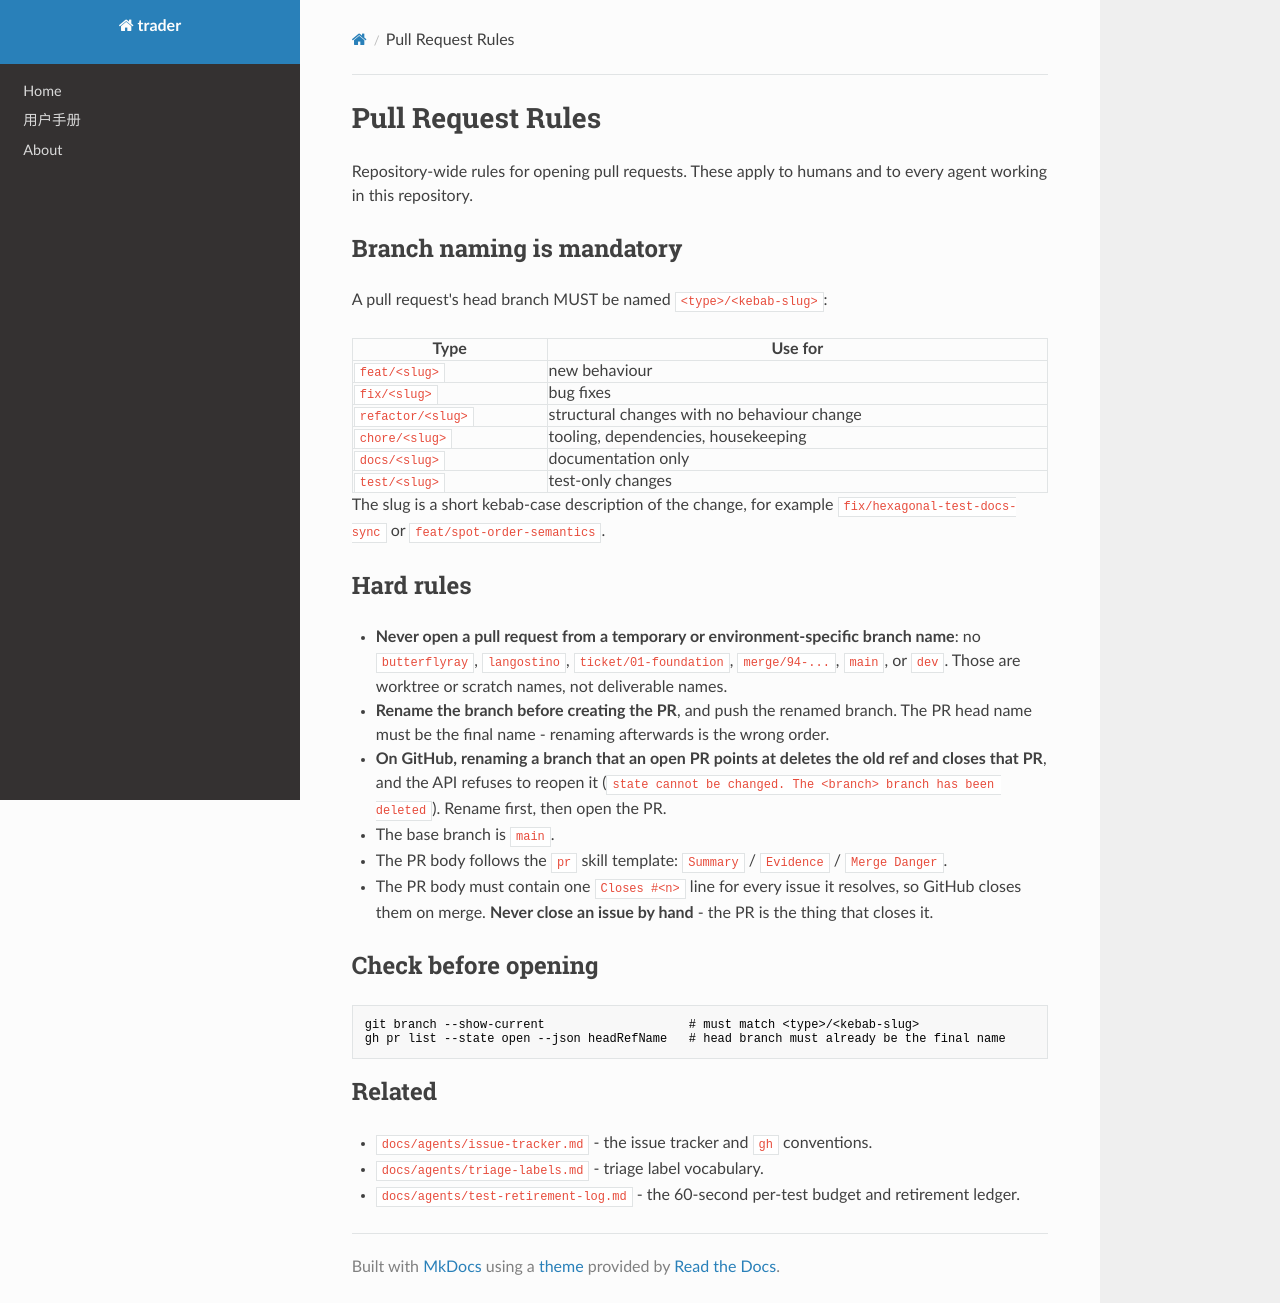

repository: forchain/ChainerTrader · page: agents/pull-request-rules/index.html · generator: mkdocs

# Pull Request Rules

Repository-wide rules for opening pull requests. These apply to humans and to every
agent working in this repository.

## Branch naming is mandatory

A pull request's head branch MUST be named `<type>/<kebab-slug>`:

| Type | Use for |
| --- | --- |
| `feat/<slug>` | new behaviour |
| `fix/<slug>` | bug fixes |
| `refactor/<slug>` | structural changes with no behaviour change |
| `chore/<slug>` | tooling, dependencies, housekeeping |
| `docs/<slug>` | documentation only |
| `test/<slug>` | test-only changes |

The slug is a short kebab-case description of the change, for example
`fix/hexagonal-test-docs-sync` or `feat/spot-order-semantics`.

## Hard rules

- **Never open a pull request from a temporary or environment-specific branch name**:
  no `butterflyray`, `langostino`, `ticket/01-foundation`, `merge/94-...`, `main`, or
  `dev`. Those are worktree or scratch names, not deliverable names.
- **Rename the branch before creating the PR**, and push the renamed branch. The PR head
  name must be the final name - renaming afterwards is the wrong order.
- **On GitHub, renaming a branch that an open PR points at deletes the old ref and
  closes that PR**, and the API refuses to reopen it
  (`state cannot be changed. The <branch> branch has been deleted`). Rename first, then
  open the PR.
- The base branch is `main`.
- The PR body follows the `pr` skill template: `Summary` / `Evidence` / `Merge Danger`.
- The PR body must contain one `Closes #<n>` line for every issue it resolves, so
  GitHub closes them on merge. **Never close an issue by hand** - the PR is the thing
  that closes it.

## Check before opening

```bash
git branch --show-current                    # must match <type>/<kebab-slug>
gh pr list --state open --json headRefName   # head branch must already be the final name
```

## Related

- `docs/agents/issue-tracker.md` - the issue tracker and `gh` conventions.
- `docs/agents/triage-labels.md` - triage label vocabulary.
- `docs/agents/test-retirement-log.md` - the 60-second per-test budget and retirement ledger.
